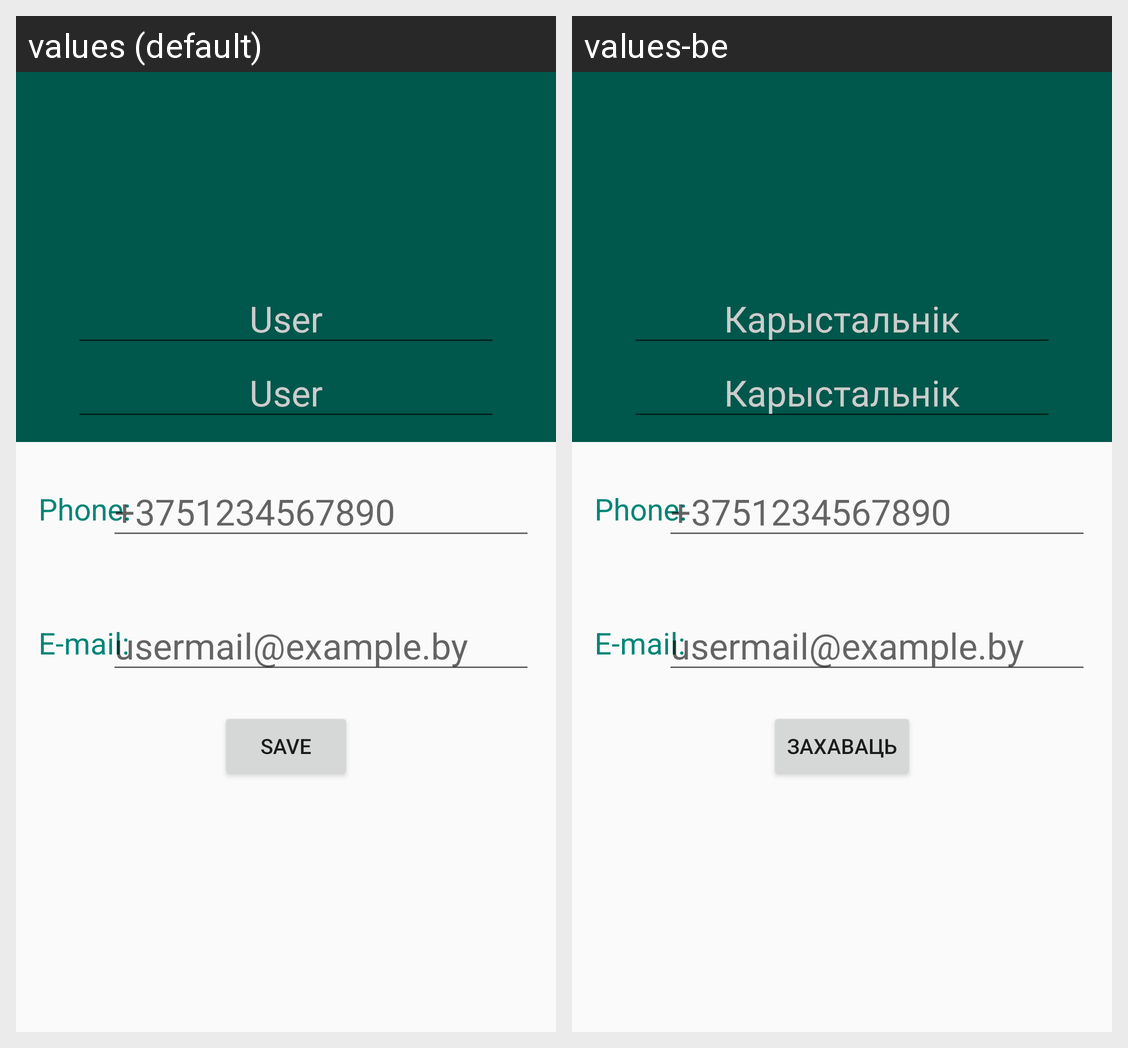

This grid shows one Android layout under two languages. Give, for every string resource on the screen, its name, the default text and each shown locale's text.
Android screen res/layout/fragment_edit_profile.xml rendered under 2 locales, left to right: values (default), values-be. Device: Nexus 5 (rendered at 1080×1920; each locale shown at half size, 540×960, under a caption strip naming it); theme AppTheme.
Strings drawn on this screen, with the default value and each locale's value (text and hints the layout hard-codes, and strings that could not be matched under every locale, appear in the picture but are not listed):

DEFAULT_NAME
  values: User
  values-be: Карыстальнік

default_phone
  values: +3751234567890
  values-be: +3751234567890

button_save
  values: Save
  values-be: Захаваць
